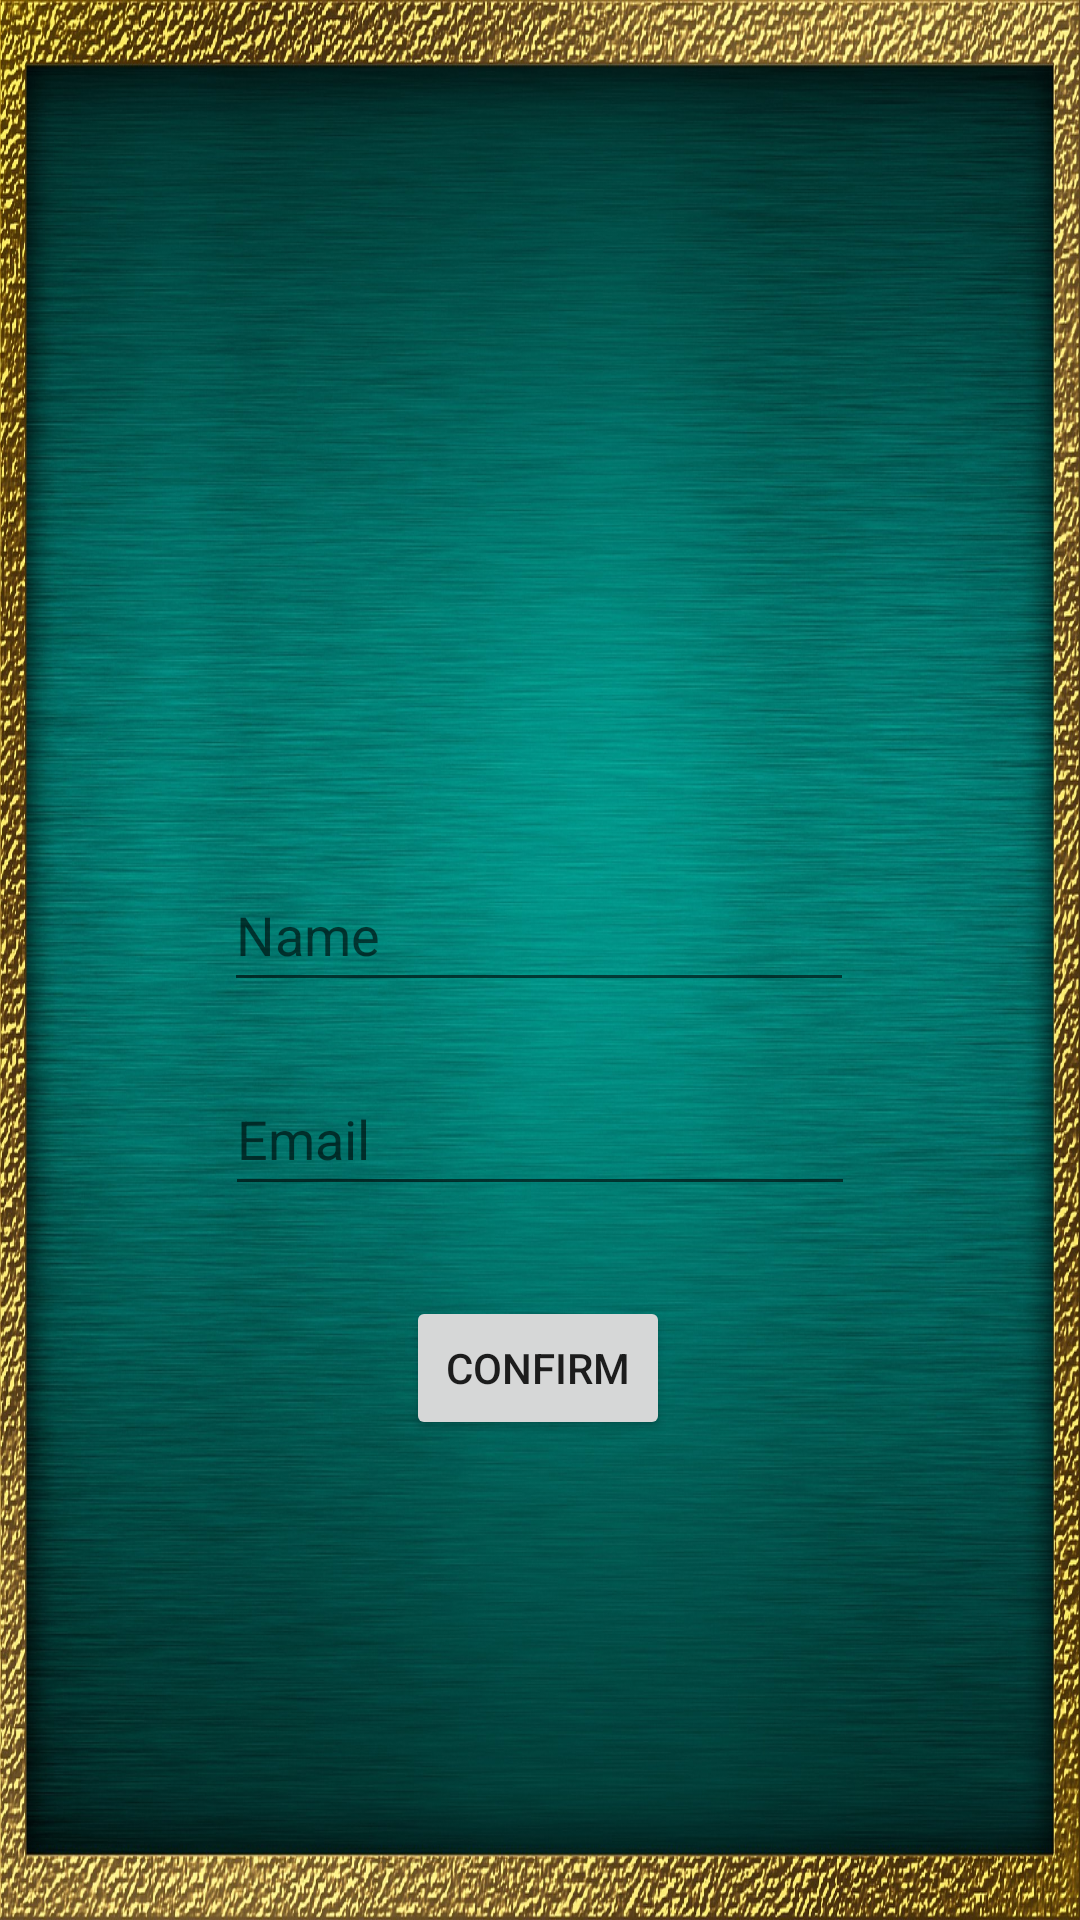

Android layout source for this screen:
<!-- AndroidManifest.xml: application theme Theme.Blog2 -->
<!-- res/layout/fragment_newsletter.xml -->
<?xml version="1.0" encoding="utf-8"?>
<FrameLayout xmlns:android="http://schemas.android.com/apk/res/android"
    xmlns:app="http://schemas.android.com/apk/res-auto"
    xmlns:tools="http://schemas.android.com/tools"
    android:layout_width="match_parent"
    android:layout_height="match_parent"
    android:background="@drawable/background_g815f4acf7_1920"
    tools:context=".NewsletterFragment">

    <androidx.constraintlayout.widget.ConstraintLayout
        android:layout_width="match_parent"
        android:layout_height="match_parent">

        <ImageView
            android:id="@+id/image_letter"
            android:layout_width="337dp"
            android:layout_height="222dp"
            android:layout_marginTop="32dp"
            android:contentDescription="@string/image_letters"
            android:src="@drawable/news_634808_1920"
            app:layout_constraintEnd_toEndOf="parent"
            app:layout_constraintStart_toStartOf="parent"
            app:layout_constraintTop_toTopOf="parent" />

        <EditText
            android:id="@+id/tv_username"
            android:layout_width="wrap_content"
            android:layout_height="wrap_content"
            android:layout_marginTop="32dp"
            android:hint="Name"
            android:ems="10"
            android:inputType="textPersonName"
            android:minHeight="48dp"
            app:layout_constraintEnd_toEndOf="parent"
            app:layout_constraintHorizontal_bias="0.497"
            app:layout_constraintStart_toStartOf="parent"
            app:layout_constraintTop_toBottomOf="@+id/image_letter" />

        <EditText
            android:id="@+id/tv_userEmail"
            android:layout_width="wrap_content"
            android:layout_height="wrap_content"
            android:layout_marginTop="20dp"
            android:ems="10"
            android:inputType="textEmailAddress"
            android:minHeight="48dp"
            app:layout_constraintEnd_toEndOf="parent"
            app:layout_constraintStart_toStartOf="parent"
            app:layout_constraintTop_toBottomOf="@+id/tv_username"
            android:text="@string/Email"
            android:hint="@string/email"/>

        <Button
            android:id="@+id/btn_confirm"
            android:layout_width="wrap_content"
            android:layout_height="wrap_content"
            android:layout_marginTop="10dp"
            android:text="@string/confirm"
            app:layout_constraintBottom_toBottomOf="parent"
            app:layout_constraintEnd_toEndOf="parent"
            app:layout_constraintHorizontal_bias="0.498"
            app:layout_constraintStart_toStartOf="parent"
            app:layout_constraintTop_toBottomOf="@+id/tv_userEmail"
            app:layout_constraintVertical_bias="0.112" />
    </androidx.constraintlayout.widget.ConstraintLayout>


</FrameLayout>
<!-- resources referenced by this layout -->
<resources>
  <!-- drawable background_g815f4acf7_1920: jpg bitmap (drawable-mdpi, 584890 bytes) -->
  <string name="Email" />
  <string name="confirm">Confirm</string>
  <string name="email">Email</string>
  <string name="image_letters">Image letters</string>
  <style name="Theme.Blog2" parent="Theme.MaterialComponents.DayNight.DarkActionBar">
          
          <item name="colorPrimary">@color/purple_500</item>
          <item name="colorPrimaryVariant">@color/purple_700</item>
          <item name="colorOnPrimary">@color/white</item>
          
          <item name="colorSecondary">@color/teal_200</item>
          <item name="colorSecondaryVariant">@color/teal_700</item>
          <item name="colorOnSecondary">@color/black</item>
          
          <item name="android:statusBarColor">?attr/colorPrimaryVariant</item>
          
      </style>
  <!-- not gathered from this repository: default colours our renderer supplied (Android Studio template values) -->
  <color name="purple_500">#FF6200EE</color>
  <color name="purple_700">#FF3700B3</color>
  <color name="teal_200">#FF03DAC5</color>
  <color name="teal_700">#FF018786</color>
  <color name="black">#FF000000</color>
  <color name="white">#FFFFFFFF</color>
</resources>
